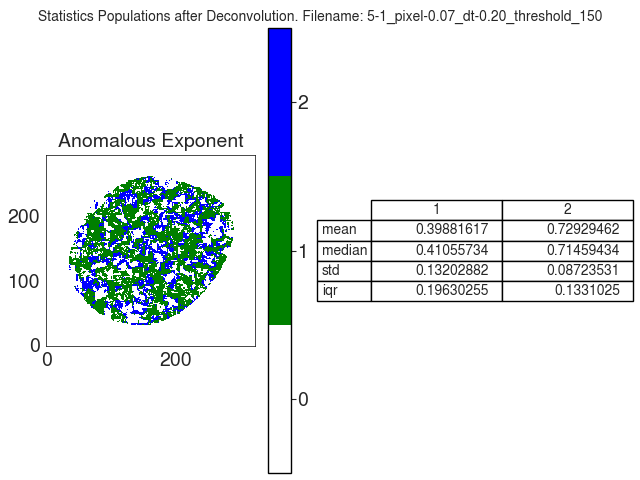

The data file committed next to this chart (first rows):
A
, 1, 2
mean, 0.3988, 0.7293
median, 0.4106, 0.7146
std, 0.132, 0.08724
iqr, 0.1963, 0.1331
